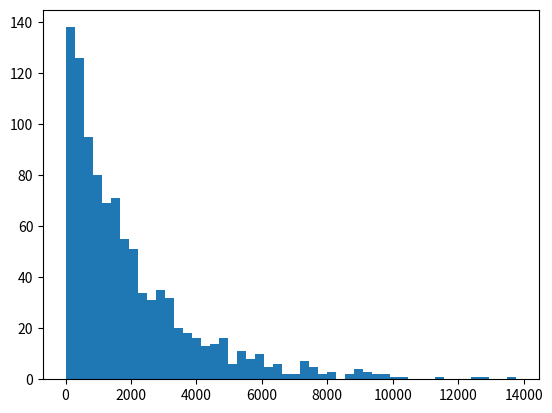

Recreate this plot in Python.
#!/usr/bin/env python3
# -*- coding: utf-8 -*-
"""
Created on Thu May  2 00:59:59 2024

[redacted]
"""

import matplotlib.pyplot as plt
import numpy as np

#define number of steps
num_step = 1000

#define number of random walks we want
num_walks = 1000

#create arrays for final coordinates of all the walks
x_final = np.empty(num_walks)
y_final = np.empty(num_walks)
displacement = np.empty(num_walks)

#for loop to make a bunch of random walks
for b in range(num_walks):
    #generate random array
    rng = np.random.default_rng()
    
    #Define two seperates lists, one for each direction
    y = rng.random(num_step) > 0.5
    x = rng.random(num_step) > 0.5
    
    #Make them negative 1 or positive 1
    y = 2*y - 1
    x = 2*x - 1
    
    #add lists together to find final coords
    x = np.cumsum(x)
    y = np.cumsum(y)
    
    #append final values to the previous made arrays
    x_final[b - 1] = x[num_step - 1]
    y_final[b - 1] = y[num_step - 1]
    displacement[b - 1] = np.sqrt((x[num_step - 1])**2 + (y[num_step - 1])**2)
    
    
#square displacement
displacement_sqrd = displacement * displacement

#find average displacement
avg_dis = np.mean(displacement_sqrd)

#create histogram of data
plt.hist(displacement_sqrd, bins=50)

#print results
print("The average displacement of a 1000 random walks is ", avg_dis)




    

